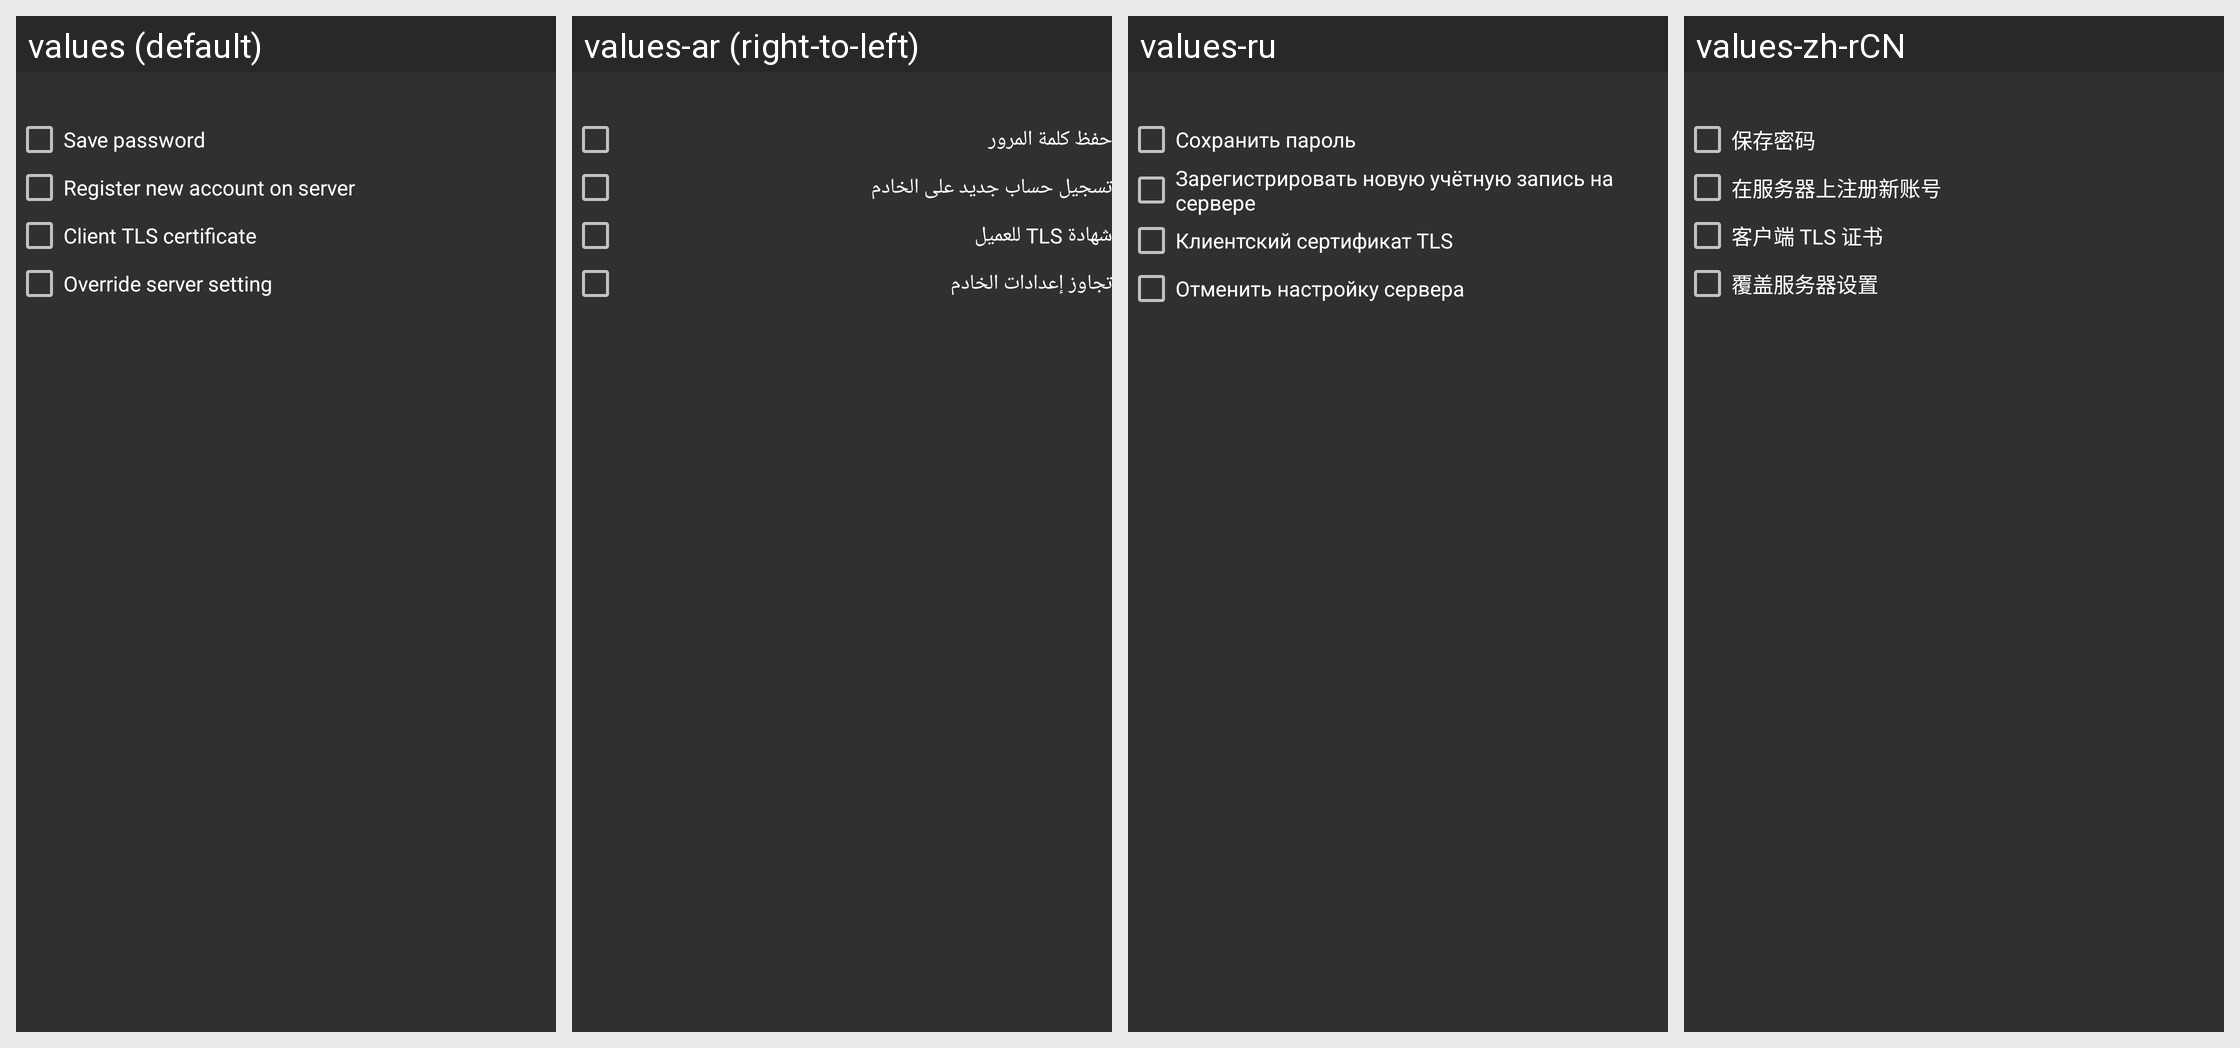

Translations of the strings shown on this Android screen, per locale in the grid:
Android screen res/layout/account_create_new.xml rendered under 4 locales, left to right: values (default), values-ar (right-to-left), values-ru, values-zh-rCN. Device: Nexus 5 (rendered at 1080×1920; each locale shown at half size, 540×960, under a caption strip naming it); theme AppTheme.
Other locales in the repository, not shown: values-de, values-es, values-in, values-pt-rBR, values-sk.
Strings drawn on this screen, with the default value and each locale's value (text and hints the layout hard-codes, and strings that could not be matched under every locale, appear in the picture but are not listed):

save_password
  values: Save password
  values-ar: حفظ كلمة المرور
  values-ru: Сохранить пароль
  values-zh-rCN: 保存密码

account_ibr_on_server
  values: Register new account on server
  values-ar: تسجيل حساب جديد على الخادم
  values-ru: Зарегистрировать новую учётную запись на сервере
  values-zh-rCN: 在服务器上注册新账号

tls_cert
  values: Client TLS certificate
  values-ar: شهادة TLS للعميل
  values-ru: Клиентский сертификат TLS
  values-zh-rCN: 客户端 TLS 证书

account_server_override
  values: Override server setting
  values-ar: تجاوز إعدادات الخادم
  values-ru: Отменить настройку сервера
  values-zh-rCN: 覆盖服务器设置
